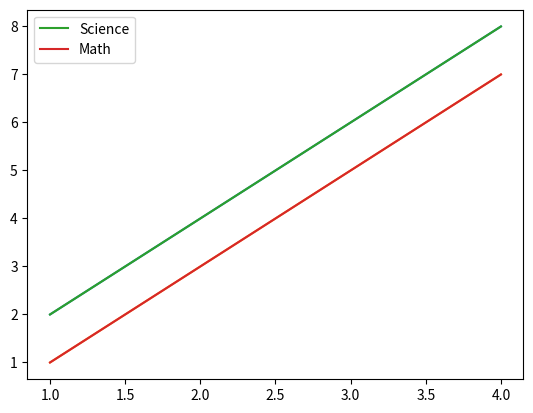

Write Python code to recreate this figure.
import matplotlib.pyplot as plt

x=[1,2,3,4]

y1=[2,4,6,8]
y2=[1,3,5,7]

plt.plot(x,y1)
plt.plot(x,y2)

plt.plot(x,y1,label="Science")
plt.plot(x,y2,label="Math")

plt.legend() # legend
plt.figure(figsize=(8,5)) # figure


plt.show()
